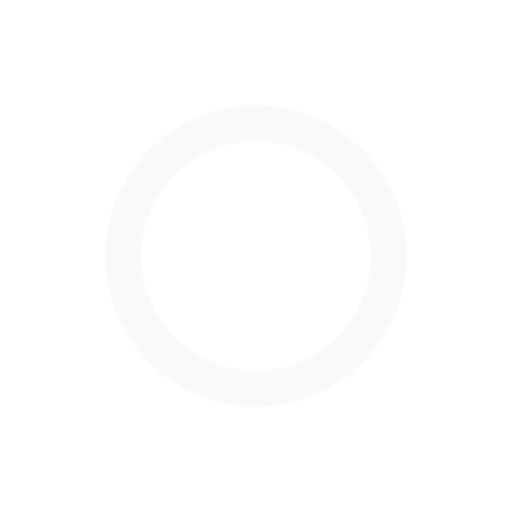
t = 0.00 s
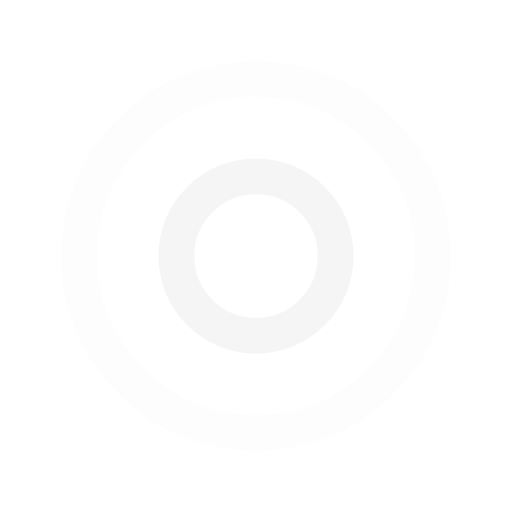
t = 0.25 s
t = 0.50 s: frame unchanged from t = 0.00 s, image omitted
t = 0.75 s: frame unchanged from t = 0.25 s, image omitted

The animated SVG that drew these frames (rendered in a browser with its animation timeline set to each time). Animation: 4 SMIL elements (animate=4); one cycle of 1.00 s, repeats indefinitely.

<svg width="200px"  height="200px"  xmlns="http://www.w3.org/2000/svg" viewBox="0 0 100 100" preserveAspectRatio="xMidYMid" class="lds-ripple" style="background: none;"><circle cx="50" cy="50" r="38.9473" fill="none" ng-attr-stroke="{{config.c1}}" ng-attr-stroke-width="{{config.width}}" stroke="#f3f3f3" stroke-width="7"><animate attributeName="r" calcMode="spline" values="0;40" keyTimes="0;1" dur="1" keySplines="0 0.2 0.8 1" begin="-0.5s" repeatCount="indefinite"></animate><animate attributeName="opacity" calcMode="spline" values="1;0" keyTimes="0;1" dur="1" keySplines="0.2 0 0.8 1" begin="-0.5s" repeatCount="indefinite"></animate></circle><circle cx="50" cy="50" r="22.8031" fill="none" ng-attr-stroke="{{config.c2}}" ng-attr-stroke-width="{{config.width}}" stroke="#f3f3f3" stroke-width="7"><animate attributeName="r" calcMode="spline" values="0;40" keyTimes="0;1" dur="1" keySplines="0 0.2 0.8 1" begin="0s" repeatCount="indefinite"></animate><animate attributeName="opacity" calcMode="spline" values="1;0" keyTimes="0;1" dur="1" keySplines="0.2 0 0.8 1" begin="0s" repeatCount="indefinite"></animate></circle></svg>
